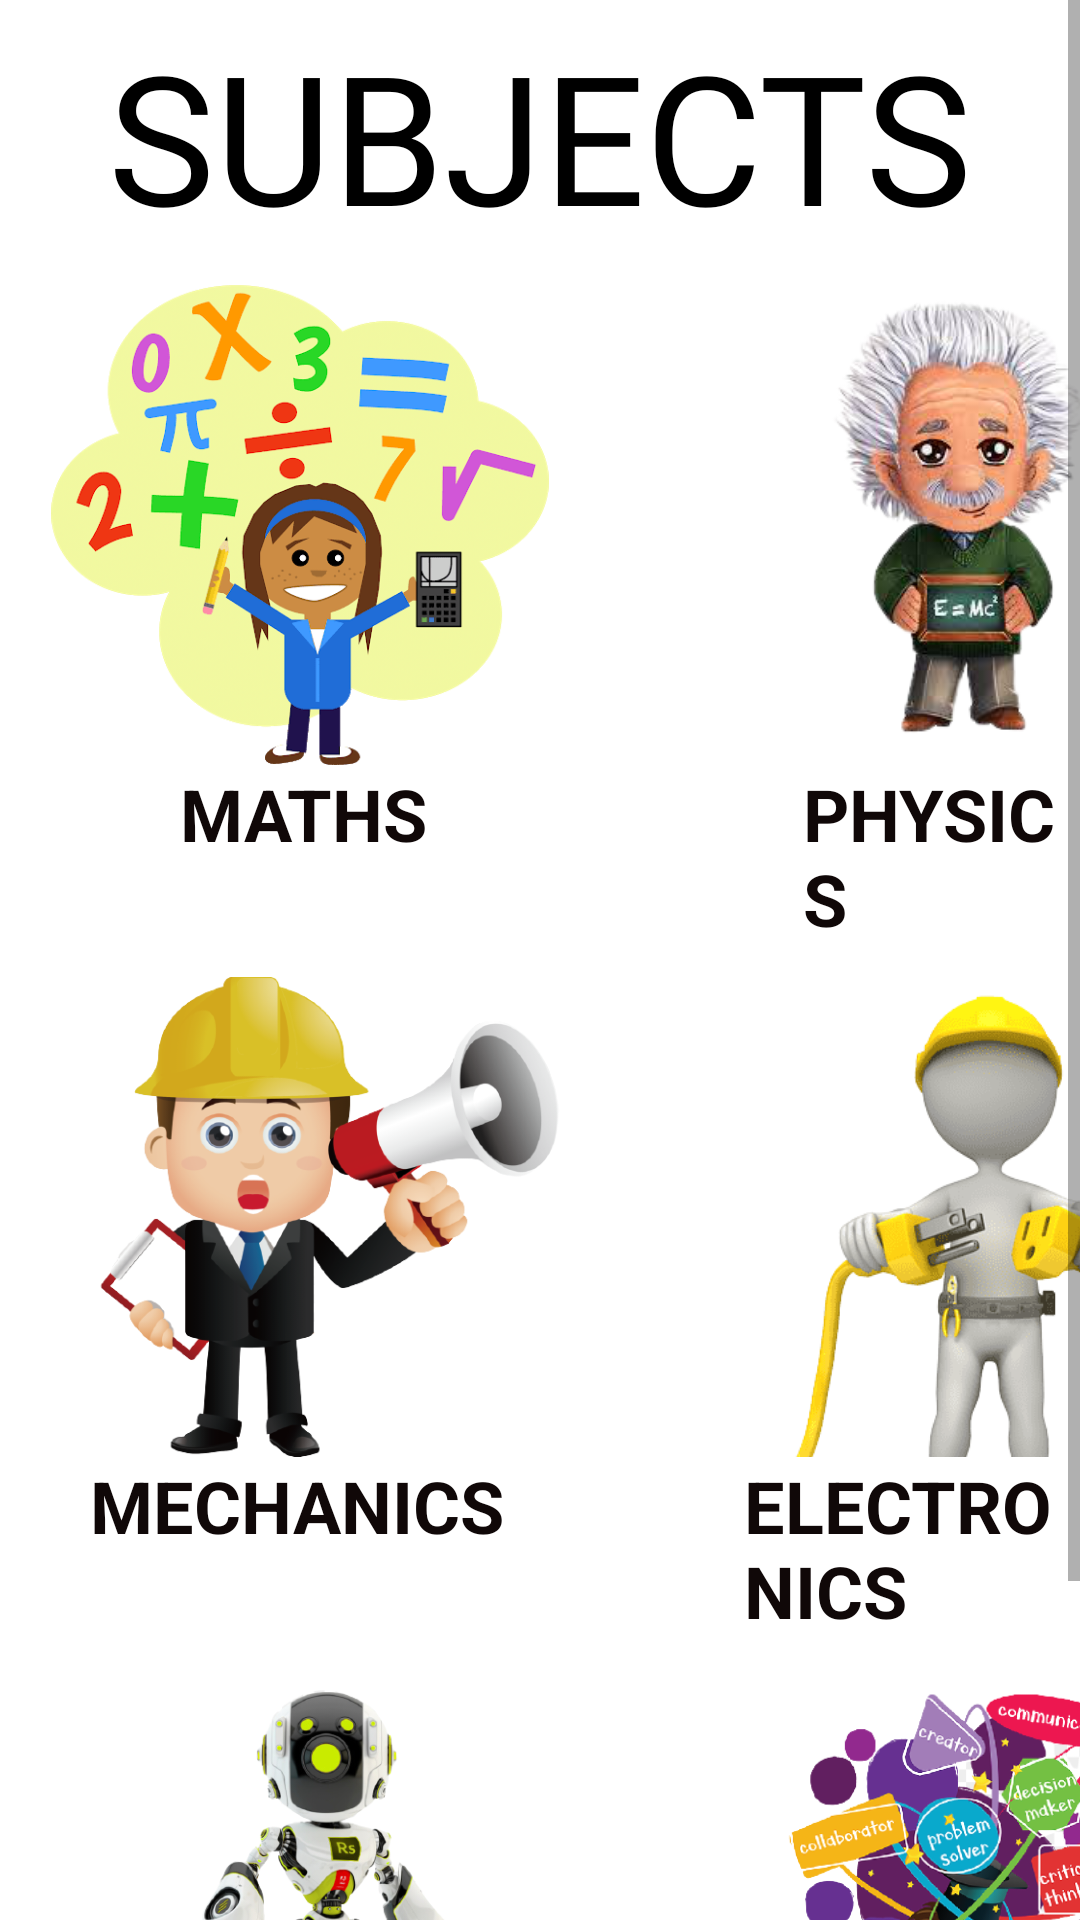

Produce the Android XML layout that renders to this screen, including the resource entries it uses.
<!-- AndroidManifest.xml: application theme Theme.ChatsApp -->
<!-- res/layout/activity_s19.xml -->
<?xml version="1.0" encoding="utf-8"?>
<ScrollView xmlns:android="http://schemas.android.com/apk/res/android"
    xmlns:app="http://schemas.android.com/apk/res-auto"
    xmlns:tools="http://schemas.android.com/tools"
    android:layout_width="match_parent"
    android:layout_height="match_parent"
    tools:context="com.vaibhav.AKGECchat.Screens.S19"
    android:background="@drawable/bg4">

    <LinearLayout
        android:layout_width="match_parent"
        android:layout_height="wrap_content"
        android:orientation="vertical">

        <TextView
            android:layout_width="match_parent"
            android:layout_height="wrap_content"
            android:fontFamily="@font/berkshire_swash"
            android:gravity="center"
            android:text="SUBJECTS"
            android:textColor="@color/black"
            android:textSize="60sp"
            android:paddingTop="5dp"/>

        <LinearLayout
            android:layout_width="match_parent"
            android:layout_height="wrap_content"
            android:orientation="horizontal"
            android:layout_marginTop="10sp">
            <ImageView
                android:layout_width="180dp"
                android:id="@+id/maths"
                android:layout_height="160dp"
                android:src="@drawable/maths"
                android:layout_marginStart="10dp">
            </ImageView>
            <ImageView
                android:layout_width="180dp"
                android:id="@+id/phy"
                android:layout_height="160dp"
                android:src="@drawable/phy"
                android:layout_marginStart="40dp">
            </ImageView>
        </LinearLayout>
        <LinearLayout
            android:layout_width="match_parent"
            android:layout_height="wrap_content"
            android:orientation="horizontal">
            <TextView
                android:layout_width="wrap_content"
                android:layout_height="wrap_content"
                android:layout_marginStart="60sp"
                android:text="MATHS"
                android:textColor="#100808"
                android:textSize="24sp"
                android:textStyle="bold">
            </TextView>
            <TextView
                android:layout_width="wrap_content"
                android:layout_height="wrap_content"
                android:layout_marginStart="125dp"
                android:text="PHYSICS"
                android:textColor="#100808"
                android:textSize="24sp"
                android:textStyle="bold">
            </TextView>
        </LinearLayout>
        <LinearLayout
            android:layout_width="match_parent"
            android:layout_height="wrap_content"
            android:orientation="horizontal"
            android:layout_marginTop="10sp">
            <ImageView
                android:layout_width="180dp"
                android:id="@+id/mech"
                android:layout_height="160dp"
                android:src="@drawable/mech"
                android:layout_marginStart="20dp">
            </ImageView>
            <ImageView
                android:layout_width="180dp"
                android:id="@+id/elect"
                android:layout_height="160dp"
                android:src="@drawable/elect"
                android:layout_marginStart="40dp">
            </ImageView>
        </LinearLayout>
        <LinearLayout
            android:layout_width="match_parent"
            android:layout_height="wrap_content"
            android:orientation="horizontal">
            <TextView
                android:layout_width="wrap_content"
                android:layout_height="wrap_content"
                android:layout_marginStart="30sp"
                android:text="MECHANICS"
                android:textColor="#100808"
                android:textSize="24sp"
                android:textStyle="bold">
            </TextView>
            <TextView
                android:layout_width="wrap_content"
                android:layout_height="wrap_content"
                android:layout_marginStart="80dp"
                android:text="ELECTRONICS"
                android:textColor="#100808"
                android:textSize="24sp"
                android:textStyle="bold">
            </TextView>
        </LinearLayout>
        <LinearLayout
            android:layout_width="match_parent"
            android:layout_height="wrap_content"
            android:orientation="horizontal"
            android:layout_marginTop="10sp">
            <ImageView
                android:layout_width="180dp"
                android:id="@+id/ai"
                android:layout_height="160dp"
                android:src="@drawable/ai"
                android:layout_marginStart="20dp">
            </ImageView>
            <ImageView
                android:id="@+id/ss"
                android:layout_width="180dp"
                android:layout_height="160dp"
                android:src="@drawable/ss"
                android:layout_marginStart="30dp">
            </ImageView>
        </LinearLayout>
        <LinearLayout
            android:layout_width="match_parent"
            android:layout_height="wrap_content"
            android:orientation="horizontal">
            <TextView
                android:layout_width="200dp"
                android:layout_height="wrap_content"
                android:layout_marginStart="25sp"
                android:text="ARTIGICIAL INTELLIGENCE"
                android:textColor="#100808"
                android:textSize="24sp"
                android:textStyle="bold">
            </TextView>
            <TextView
                android:layout_width="wrap_content"
                android:layout_height="wrap_content"
                android:layout_marginStart="30dp"
                android:text="SOFT SKILL"
                android:textColor="#100808"
                android:textSize="24sp"
                android:textStyle="bold">
            </TextView>
        </LinearLayout>

    </LinearLayout>




</ScrollView>
<!-- resources referenced by this layout -->
<resources>
  <!-- drawable ai: png bitmap (drawable, 157009 bytes) -->
  <!-- drawable elect: png bitmap (drawable, 41482 bytes) -->
  <!-- drawable maths: png bitmap (drawable, 58768 bytes) -->
  <!-- drawable mech: png bitmap (drawable, 112496 bytes) -->
  <!-- drawable phy: png bitmap (drawable, 76384 bytes) -->
  <!-- drawable ss: png bitmap (drawable, 174181 bytes) -->
  <style name="Theme.ChatsApp" parent="Theme.MaterialComponents.DayNight.DarkActionBar">
          
          <item name="colorPrimary">#3A77D1</item>
          <item name="colorPrimaryVariant">#3167B7</item>
          <item name="colorOnPrimary">@color/white</item>
          
          <item name="colorSecondary">@color/teal_200</item>
          <item name="colorSecondaryVariant">@color/teal_700</item>
          <item name="colorOnSecondary">@color/black</item>
          
          <item name="android:statusBarColor" tools:targetApi="l">?attr/colorPrimaryVariant</item>
          
      </style>
  <!-- not gathered from this repository: default colours our renderer supplied (Android Studio template values) -->
  <color name="teal_200">#FF03DAC5</color>
  <color name="teal_700">#FF018786</color>
  <color name="black">#FF000000</color>
  <color name="white">#FFFFFFFF</color>
</resources>
